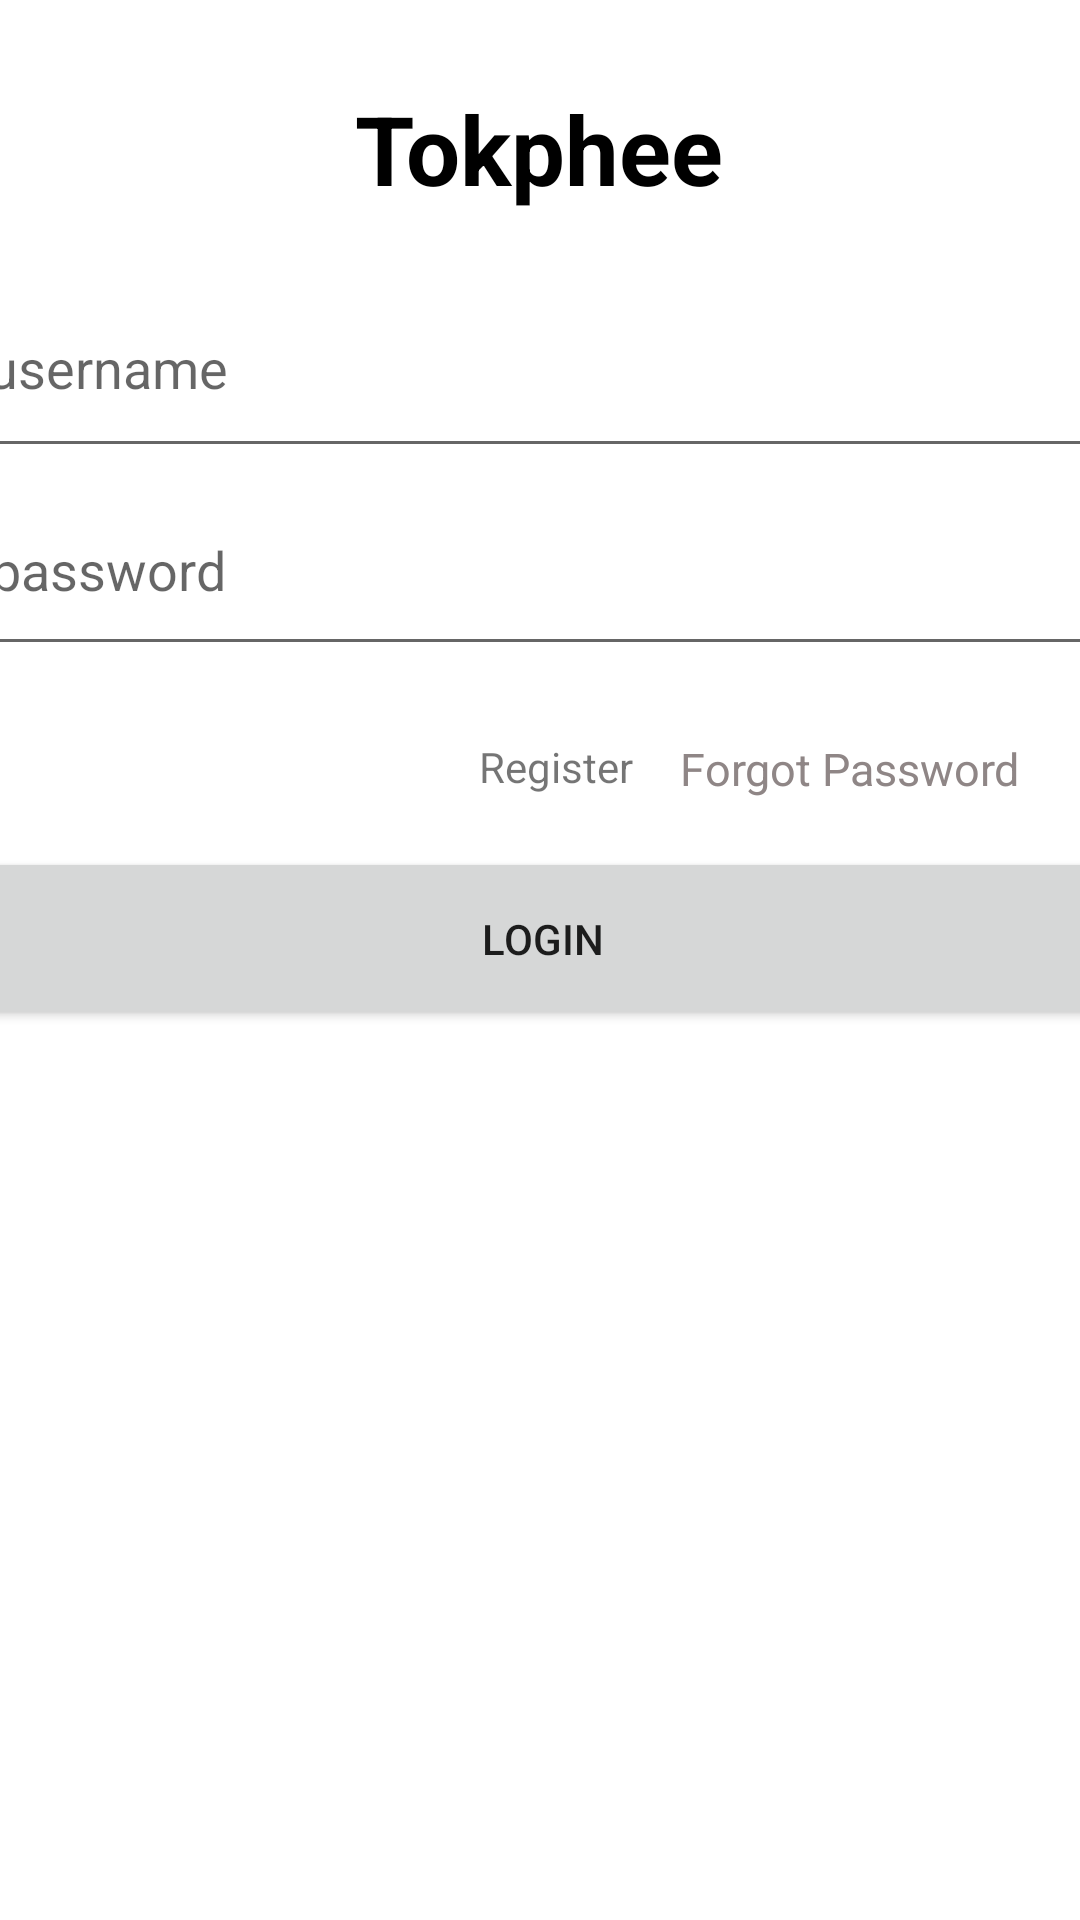

Layout XML and referenced resources for this Android screen:
<!-- AndroidManifest.xml: activity theme AppTheme.Splash -->
<!-- res/layout/activity_login.xml -->
<?xml version="1.0" encoding="utf-8"?>
<androidx.constraintlayout.widget.ConstraintLayout xmlns:android="http://schemas.android.com/apk/res/android"
    xmlns:app="http://schemas.android.com/apk/res-auto"
    xmlns:tools="http://schemas.android.com/tools"
    android:layout_width="match_parent"
    android:layout_height="match_parent"
    >

    <EditText
        android:id="@+id/et_username"
        android:layout_width="377dp"
        android:layout_height="57dp"
        android:layout_marginTop="28dp"
        android:drawablePadding="10dp"
        android:inputType="textEmailAddress"
        android:paddingBottom="20dp"
        android:hint="username"
        android:autofillHints="username"
        app:layout_constraintEnd_toEndOf="parent"
        app:layout_constraintStart_toStartOf="parent"
        app:layout_constraintTop_toBottomOf="@+id/textView6"
        tools:ignore="MissingConstraints" />

    <EditText
        android:id="@+id/et_password"
        android:layout_width="375dp"
        android:layout_height="50dp"
        android:layout_below="@+id/et_username"
        android:layout_marginTop="16dp"
        android:drawablePadding="10dp"
        android:inputType="textPassword"
        android:paddingBottom="20dp"
        android:hint="password"
        android:autofillHints="password"
        app:layout_constraintEnd_toEndOf="parent"
        app:layout_constraintStart_toStartOf="parent"
        app:layout_constraintTop_toBottomOf="@+id/et_username"
        tools:ignore="MissingConstraints" />

    <TextView
        android:id="@+id/forgot_password"
        android:layout_width="wrap_content"
        android:layout_height="wrap_content"
        android:layout_below="@+id/et_password"
        android:layout_marginTop="24dp"
        android:layout_marginEnd="20dp"
        android:text="Forgot Password"
        android:textColor="#8F8686"
        android:textSize="15sp"
        app:layout_constraintEnd_toEndOf="parent"
        app:layout_constraintTop_toBottomOf="@+id/et_password"
        tools:ignore="MissingConstraints" />



    <TextView
        android:id="@+id/textView6"
        android:layout_width="wrap_content"
        android:layout_height="wrap_content"
        android:layout_marginTop="28dp"
        android:text="Tokphee"
        android:textColor="@color/black"
        android:textSize="32sp"
        android:textStyle="bold"
        app:layout_constraintEnd_toEndOf="parent"
        app:layout_constraintHorizontal_bias="0.498"
        app:layout_constraintStart_toStartOf="parent"
        app:layout_constraintTop_toTopOf="parent" />

    <Button
        android:id="@+id/login_button"
        android:layout_width="376dp"
        android:layout_height="61dp"
        android:layout_marginTop="16dp"
        android:text="LOGIN"
        app:layout_constraintEnd_toEndOf="parent"
        app:layout_constraintHorizontal_bias="0.498"
        app:layout_constraintStart_toStartOf="parent"
        app:layout_constraintTop_toBottomOf="@+id/forgot_password" />

    <TextView
        android:id="@+id/iv_register"
        android:layout_width="55dp"
        android:layout_height="24dp"
        android:layout_marginTop="24dp"
        android:layout_marginEnd="12dp"
        android:text="Register"
        app:layout_constraintBottom_toTopOf="@+id/login_button"
        app:layout_constraintEnd_toStartOf="@+id/forgot_password"
        app:layout_constraintTop_toBottomOf="@+id/et_password"
        app:layout_constraintVertical_bias="0.0" />

</androidx.constraintlayout.widget.ConstraintLayout>
<!-- resources referenced by this layout -->
<resources>
  <color name="black">#FF000000</color>
  <style name="AppTheme.Splash" parent="Theme.MaterialComponents.DayNight.NoActionBar">
          <item name="android:windowFullscreen">true</item>
          <item name="android:windowContentOverlay">@null</item>
      </style>
</resources>
